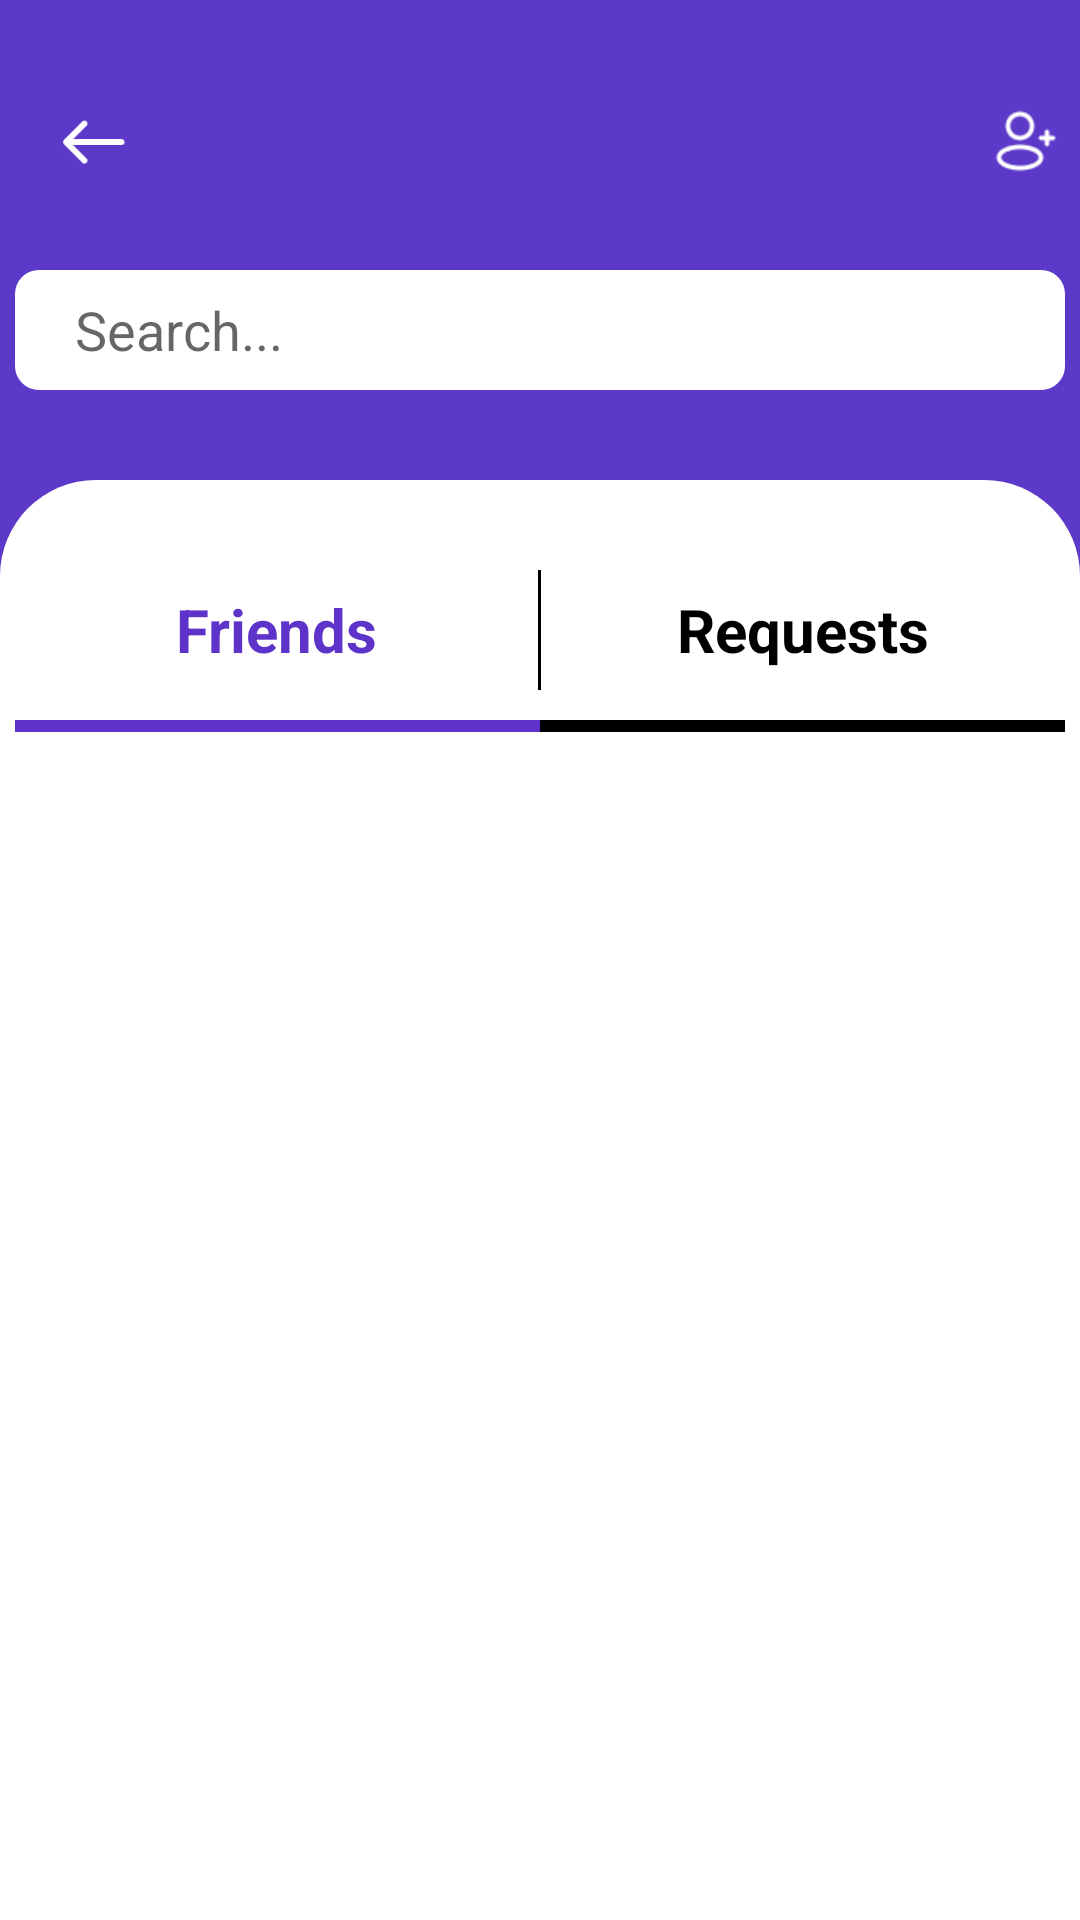

Layout XML and referenced resources for this Android screen:
<!-- AndroidManifest.xml: application theme Theme.Project -->
<!-- res/layout/activity_friends_list.xml -->
<?xml version="1.0" encoding="utf-8"?>
<RelativeLayout xmlns:android="http://schemas.android.com/apk/res/android"
    android:layout_width="match_parent"
    android:layout_height="match_parent"
    xmlns:tools="http://schemas.android.com/tools"
    android:background="#5D39C9"
    tools:context=".FriendsList">

    <ImageView
        android:id="@+id/ellipse1"
        android:layout_width="100dp"
        android:layout_height="30dp"
        android:layout_marginTop="30dp"
        android:layout_centerHorizontal="true"
        android:background="@drawable/img_8"
        ></ImageView>

    <ImageView
        android:id="@+id/backArrow"
        android:layout_width="25dp"
        android:layout_height="25dp"
        android:layout_marginTop="35dp"
        android:layout_marginLeft="18dp"
        android:src="@drawable/back_arrow">
    </ImageView>

    <ImageView
        android:id="@+id/addFriend"
        android:layout_width="24dp"
        android:layout_height="24dp"
        android:layout_marginTop="35dp"
        android:layout_marginLeft="330dp"
        android:background="@drawable/img_10"
        ></ImageView>


    <EditText
        android:drawableLeft="@drawable/baseline_search_24"
        android:layout_below="@+id/ellipse1"
        android:layout_marginTop="30dp"
        android:paddingLeft="20dp"
        android:layout_centerHorizontal="true"
        android:id="@+id/search_bar"
        android:layout_width="350dp"
        android:layout_height="40dp"
        android:layout_weight="1"
        android:background="@drawable/rounded_search_bar"
        android:hint="Search..."
        android:inputType="text" />

    <LinearLayout
        android:orientation="vertical"
        android:layout_marginTop="30dp"
        android:layout_below="@+id/search_bar"
        android:layout_width="match_parent"
        android:layout_height="match_parent"
        android:background="@drawable/rounded_corner"
        >

        <LinearLayout
            android:layout_below="@+id/ellipse1"
            android:layout_width="350dp"
            android:layout_height="40dp"
            android:layout_gravity="center"
            android:layout_marginTop="30dp">

            <TextView
                android:id="@+id/friendsText"
                android:layout_width="0dp"
                android:layout_height="match_parent"
                android:layout_weight="1"
                android:gravity="center"
                android:text="Friends"
                android:textStyle="bold"
                android:textSize="20sp"
                android:textColor="#5D33C9"
                android:background="?android:attr/selectableItemBackground"
                android:clickable="true"
                android:focusable="true" />

            <View
                android:id="@+id/bar"
                android:layout_width="1dp"
                android:layout_height="match_parent"
                android:background="@android:color/black" />

            <TextView
                android:id="@+id/requestsText"
                android:layout_width="0dp"
                android:layout_height="match_parent"
                android:layout_weight="1"
                android:gravity="center"
                android:text="Requests"
                android:textStyle="bold"
                android:textSize="20sp"
                android:textColor="@android:color/black"
                android:background="?android:attr/selectableItemBackground"
                android:clickable="true"
                android:focusable="true" />
        </LinearLayout>

        <LinearLayout
            android:id="@+id/colorBar"
            android:orientation="horizontal"
            android:layout_below="@+id/ellipse1"
            android:layout_width="350dp"
            android:layout_height="4dp"
            android:layout_gravity="center"
            android:layout_marginTop="10dp"
            android:background="@drawable/color_bar" />


        <androidx.recyclerview.widget.RecyclerView
            android:id="@+id/friendsrecyclerView"
            android:layout_width="match_parent"
            android:layout_height="match_parent"
            android:layout_marginTop="10dp"
            android:padding="10dp"
            android:scrollbars="vertical" />

    </LinearLayout>

</RelativeLayout>
<!-- resources referenced by this layout -->
<resources>
  <!-- drawable back_arrow: png bitmap (drawable, 717 bytes) -->
  <!-- drawable color_bar (drawable) -->
  <layer-list xmlns:android="http://schemas.android.com/apk/res/android">
      
      <item android:left="0dp" android:right="175dp">
          <shape android:shape="rectangle">
              <gradient
                  android:startX="0"
                  android:startY="0"
                  android:endX="1"
                  android:endY="0"
                  android:startColor="#5D33C9"
                  android:endColor="#5D33C9"
                  android:angle="0"/>
          </shape>
      </item>
      
      <item android:left="175dp" android:right="0dp">
          <shape android:shape="rectangle">
              <gradient
                  android:startX="0"
                  android:startY="0"
                  android:endX="1"
                  android:endY="0"
                  android:startColor="@android:color/black"
                  android:endColor="@android:color/black"
                  android:angle="0"/>
          </shape>
      </item>
  </layer-list>
  <!-- drawable img_10: png bitmap (drawable, 731 bytes) -->
  <!-- drawable rounded_corner (drawable) -->
  <?xml version="1.0" encoding="utf-8"?>
  <shape xmlns:android="http://schemas.android.com/apk/res/android">
      <solid android:color="#FFFFFF" /> 
      <corners android:topLeftRadius="32dp" android:topRightRadius="32dp" />
  </shape>
  <!-- drawable rounded_search_bar (drawable) -->
  <shape xmlns:android="http://schemas.android.com/apk/res/android">
      <solid android:color="#FFFFFF" /> 
      <corners android:radius="8dp" /> 
  </shape>
  <style name="Theme.Project" parent="Base.Theme.Project" />
  <style name="Base.Theme.Project" parent="Theme.MaterialComponents.DayNight.NoActionBar">
          <item name="colorPrimary">#5D39C9</item> 
          <item name="colorPrimaryVariant">@color/white</item>
          <item name="colorOnPrimary">@color/white</item>
          
          <item name="colorSecondary">@color/teal_200</item>
          <item name="colorSecondaryVariant">@color/teal_700</item>
          <item name="colorOnSecondary">@color/black</item>
          
          <item name="android:statusBarColor">@android:color/transparent</item>
      </style>
  <color name="white">#FFFFFFFF</color>
  <color name="teal_200">#FF03DAC5</color>
  <color name="teal_700">#FF018786</color>
  <color name="black">#FF000000</color>
</resources>
